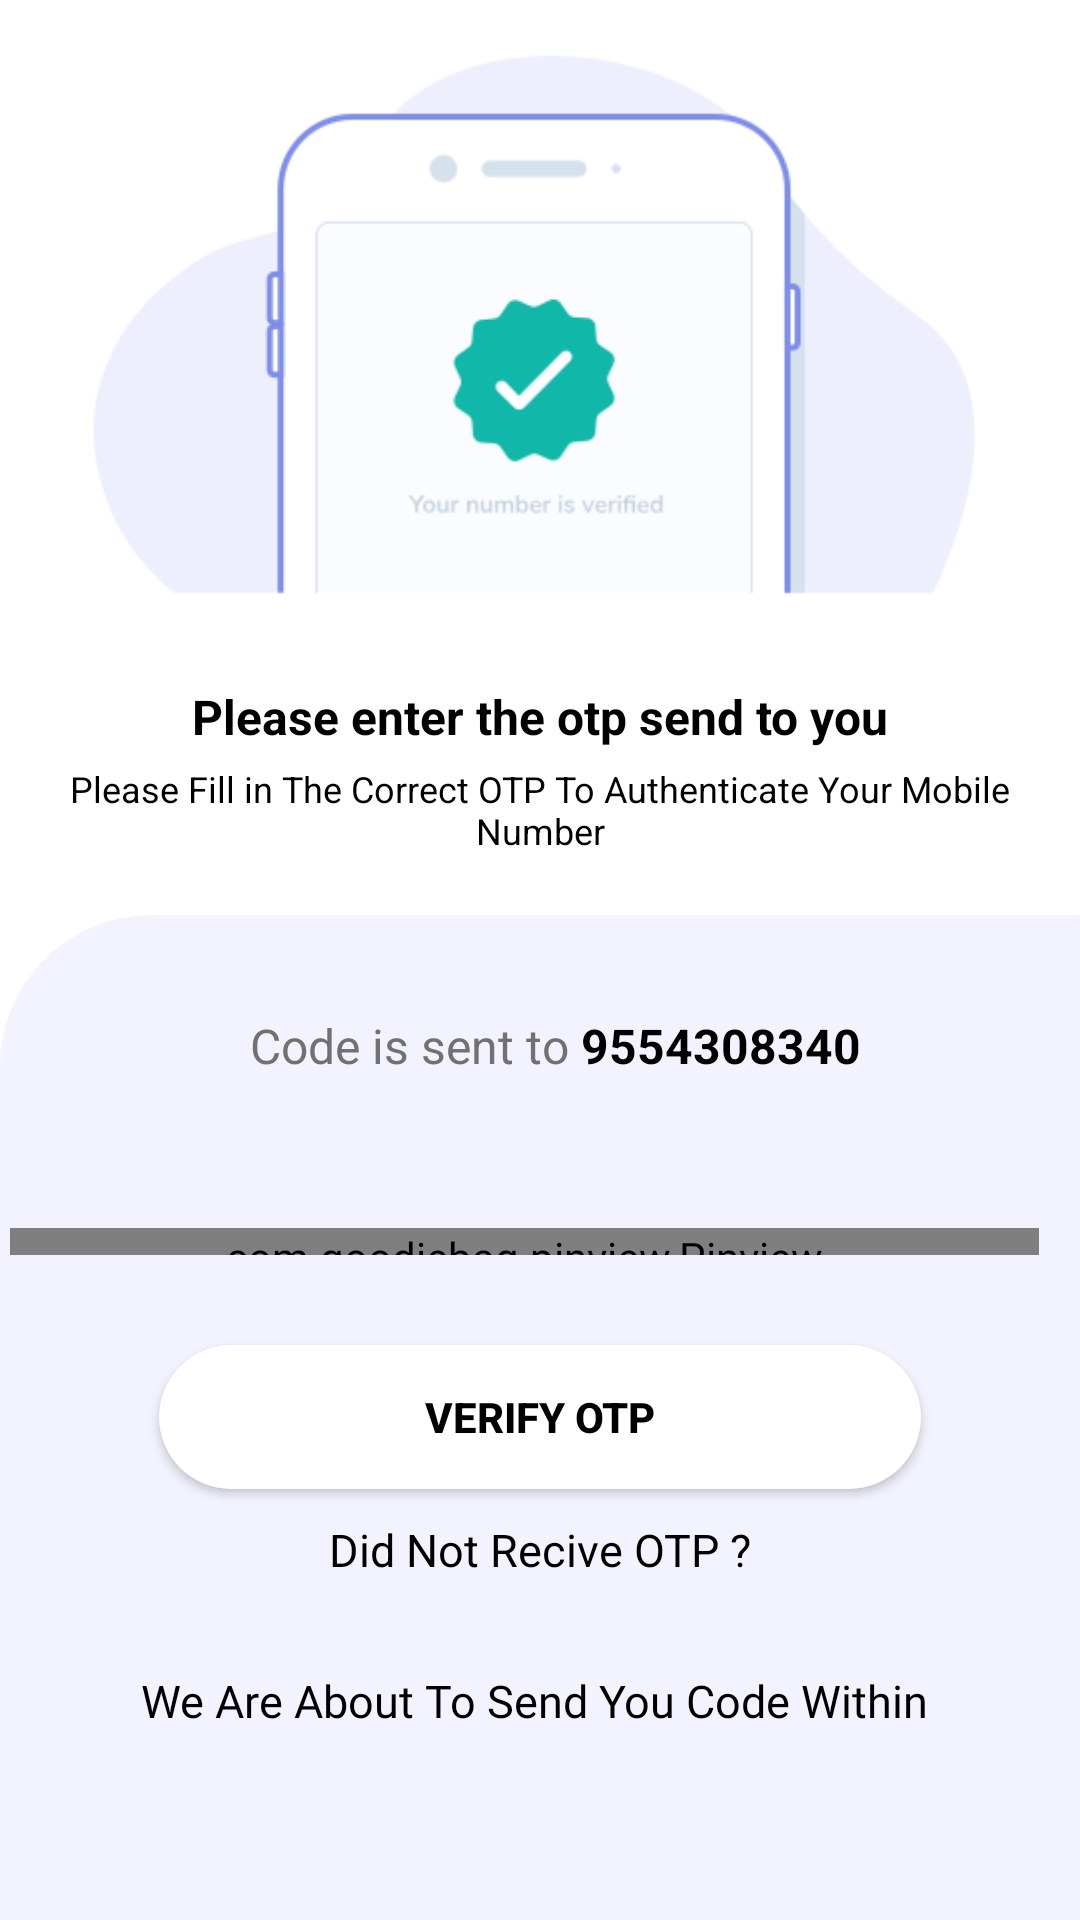

The Android layout XML behind this screen, and the referenced resources:
<!-- AndroidManifest.xml: application theme Theme.Digskart -->
<!-- res/layout/activity_otp.xml -->
<?xml version="1.0" encoding="utf-8"?>
<LinearLayout xmlns:android="http://schemas.android.com/apk/res/android"
    xmlns:app="http://schemas.android.com/apk/res-auto"
    xmlns:tools="http://schemas.android.com/tools"
    android:layout_width="match_parent"
    android:layout_height="match_parent"
    android:background="@color/white"
    android:orientation="vertical">

    <ImageView
        android:id="@+id/imageView"
        android:layout_width="match_parent"
        android:layout_height="213dp"
        app:srcCompat="@drawable/verify" />
    <LinearLayout
        android:layout_width="match_parent"
        android:layout_height="wrap_content"
        android:orientation="vertical"
        android:layout_margin="10dp">
        <TextView
            android:id="@+id/textview1"
            android:layout_width="match_parent"
            android:layout_height="wrap_content"
            android:layout_marginTop="5dp"
            android:text="Please enter the otp send to you"
            android:textAlignment="center"
            android:textColor="@color/black"
            android:textSize="16dp"
            android:textStyle="bold" />

        <TextView
            android:id="@+id/textview2"
            android:layout_width="match_parent"
            android:layout_height="wrap_content"
            android:text="@string/Please_Fill_in_The_Correct_OTP"
            android:textAlignment="center"
            android:textSize="12dp"
            android:layout_marginTop="5dp"
            android:textColor="@color/black" />

    </LinearLayout>
    <LinearLayout
        android:layout_width="match_parent"
        android:layout_height="match_parent"
        android:background="@drawable/body_background"
        android:layout_marginTop="10dp"
        android:gravity="center"
        android:orientation="vertical">

        <LinearLayout
            android:layout_width="match_parent"
            android:layout_height="wrap_content"
            android:layout_marginLeft="55dp"
            android:orientation="horizontal"
            >

            <TextView
                android:layout_width="wrap_content"
                android:layout_height="wrap_content"
                android:hint="Code is sent to "
                android:textColorHint="@color/text_gray"
                android:textSize="16dp" />

            <TextView
                android:id="@+id/setmobile"
                android:layout_width="wrap_content"
                android:layout_height="wrap_content"
                android:hint="9554308340"
                android:textColorHint="@color/black"
                android:textSize="16dp"
                android:textStyle="bold" />

        </LinearLayout>

        <LinearLayout
            android:layout_width="match_parent"
            android:layout_height="wrap_content"
            android:gravity="center"
            android:layout_marginTop="20dp"
            android:layout_marginLeft="@dimen/_5sdp"
            android:layout_marginRight="@dimen/_10sdp"
            android:orientation="horizontal">


            <com.goodiebag.pinview.Pinview
                android:id="@+id/codeview"
                android:layout_width="match_parent"
                android:layout_height="wrap_content"
                android:layout_below="@id/text2"
                android:layout_marginTop="20dp"
                android:textColor="@color/teal_700"
                android:textCursorDrawable="@drawable/edit_cursor"
                app:cursorVisible="true"
                app:forceKeyboard="true"
                app:hint=""
                app:inputType="number"
                app:password="false"
                app:pinBackground="@drawable/roundedcorner_white_stroke"
                app:pinHeight="30dp"
                app:pinLength="4"
                app:pinWidth="30dp"
                app:textSize="10dp" />


        </LinearLayout>

        <Button
            android:id="@+id/signupbtn"
            android:layout_width="254dp"
            android:layout_height="wrap_content"
            android:layout_marginLeft="20dp"
            android:layout_marginTop="30dp"
            android:layout_marginRight="20dp"
            android:background="@drawable/button_background"
            android:gravity="center"
            android:text="Verify Otp"
            android:textColor="@color/black"
            android:textColorHint="@color/black"
            android:textStyle="bold"
            tools:ignore="MissingClass"
            />

        <LinearLayout
            android:layout_width="match_parent"
            android:layout_height="wrap_content"
            android:gravity="center"
            android:layout_marginTop="@dimen/_10sdp"
            android:orientation="horizontal">

            <TextView
                android:layout_width="wrap_content"
                android:layout_height="wrap_content"
                android:gravity="right"
                android:text="Did Not Recive OTP ?"
                android:textColor="@color/black"
                android:textSize="15dp" />



        </LinearLayout>

        <LinearLayout
            android:layout_width="match_parent"
            android:layout_height="wrap_content"
            android:layout_marginLeft="10dp"
            android:layout_marginTop="20dp"
            android:layout_marginRight="10dp"
            android:layout_marginBottom="20dp"
            android:orientation="vertical">

            <TextView
                android:id="@+id/resend"
                android:layout_width="match_parent"
                android:layout_height="wrap_content"
                android:layout_margin="10dp"
                android:background="@android:color/transparent"
                android:fontFamily="@font/quicksandregular"
                android:gravity="center"
                android:text="If not receive code than click Resend Code"
                android:textColor="@color/black"
                android:textColorLink="@drawable/resendsmsclickevent"
                android:textSize="15sp"
                android:visibility="gone" />

            <TextView
                android:id="@+id/resendtimer"
                android:layout_width="match_parent"
                android:layout_height="wrap_content"
                android:layout_margin="10dp"
                android:fontFamily="@font/quicksandregular"
                android:gravity="center"
                android:text="We Are About To Send You Code Within "
                android:textColor="@color/black"
                android:textSize="15sp" />

        </LinearLayout>
    </LinearLayout>



</LinearLayout>
<!-- resources referenced by this layout -->
<resources>
  <color name="black">#FF000000</color>
  <color name="teal_700">#FF018786</color>
  <color name="text_gray">#717171</color>
  <color name="white">#FFFFFFFF</color>
  <dimen name="_10sdp">10.00dp</dimen>
  <dimen name="_5sdp">5.00dp</dimen>
  <!-- drawable body_background (drawable) -->
  <?xml version="1.0" encoding="UTF-8"?>
  <shape xmlns:android="http://schemas.android.com/apk/res/android">
      <solid android:color="@color/main_color"/>
  
      <stroke android:width="1dp"
          android:color="@color/main_color"
          />
  
      <padding android:left="1dp"
          android:top="1dp"
          android:right="1dp"
          android:bottom="1dp"
          />
  
      <corners android:bottomRightRadius="0dp"
          android:bottomLeftRadius="0dp"
          android:topLeftRadius="50dp"
          android:topRightRadius="0dp"/>
  </shape>
  <!-- drawable button_background (drawable) -->
  <?xml version="1.0" encoding="utf-8"?>
  <shape xmlns:android="http://schemas.android.com/apk/res/android">
      <solid android:color="@color/white"/>
  
      <corners android:radius="@dimen/_150sdp"/>
  
  
  </shape>
  <!-- drawable resendsmsclickevent (drawable) -->
  <?xml version="1.0" encoding="utf-8"?>
  <selector xmlns:android="http://schemas.android.com/apk/res/android">
      <item android:state_pressed="true" android:color="@color/white"/>
      <item android:color="@color/teal_700"/>
  </selector>
  <!-- drawable roundedcorner_white_stroke (drawable) -->
  <ripple xmlns:android="http://schemas.android.com/apk/res/android"
      android:color="@android:color/transparent">
      <item>
          <shape xmlns:android="http://schemas.android.com/apk/res/android">
              <stroke android:width="1px" android:color="#000000"/>
              <corners android:radius="5dp" />
              <solid android:color="@android:color/transparent" />
          </shape>
      </item>
  </ripple>
  <!-- drawable verify: png bitmap (drawable, 11166 bytes) -->
  <string name="Please_Fill_in_The_Correct_OTP">Please Fill in The Correct OTP To Authenticate Your Mobile Number</string>
  <style name="Theme.Digskart" parent="Theme.AppCompat.Light.NoActionBar">
          
          <item name="colorPrimary">#FF0000</item>
          <item name="colorPrimaryDark">#FF0000</item>
          <item name="colorAccent">@color/teal_200</item>
          
      </style>
  <color name="main_color">#F3F3FF</color>
  <dimen name="_150sdp">150.00dp</dimen>
  <color name="teal_200">#FF03DAC5</color>
</resources>
